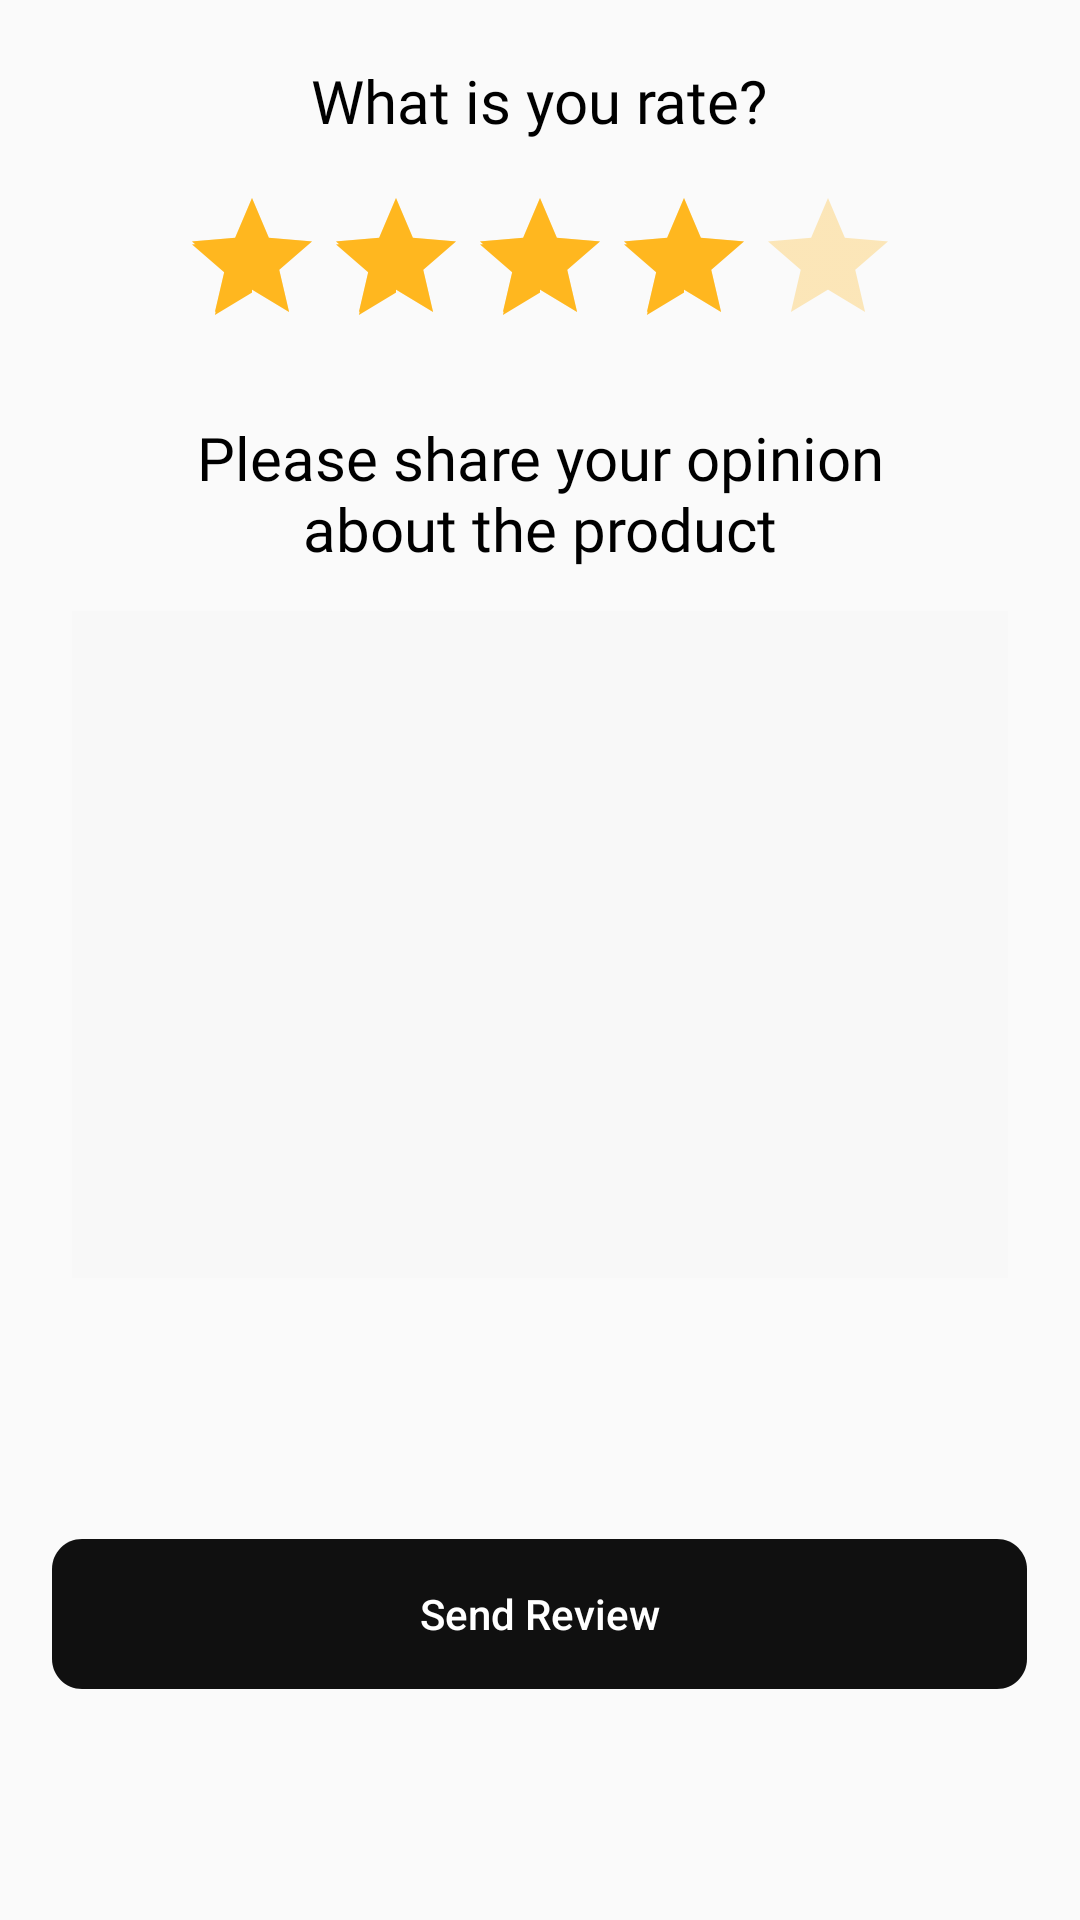

The Android layout XML behind this screen, and the referenced resources:
<!-- AndroidManifest.xml: application theme Theme.VTC_ECommerce_androidApp -->
<!-- res/layout/review_dialog.xml -->
<?xml version="1.0" encoding="utf-8"?>
<LinearLayout xmlns:android="http://schemas.android.com/apk/res/android"
    android:layout_width="match_parent"
    android:layout_height="match_parent"
    android:background="@drawable/dialog_rounded_bg"
    android:orientation="vertical">

    <TextView
        android:layout_width="wrap_content"
        android:layout_height="wrap_content"
        android:text="What is you rate?"
        android:textColor="@color/black"
        android:layout_marginTop="20dp"
        android:textStyle="bold"
        android:textFontWeight="500"
        android:fontFamily="@font/dm_sans"
        android:textSize="20sp"
        android:layout_gravity="center"/>

    <RatingBar
        android:id="@+id/ratingbar"
        android:theme="@style/RatingBar"
        android:layout_width="wrap_content"
        android:layout_height="wrap_content"
        android:numStars="5"
        android:layout_gravity="center"
        android:layout_marginTop="15dp"
        android:rating="4.0"
        android:stepSize="0.5" />

    <TextView
        android:layout_width="wrap_content"
        android:layout_height="wrap_content"
        android:text="Please share your opinion about the product"
        android:textColor="@color/black"
        android:layout_marginLeft="65dp"
        android:layout_marginRight="65dp"
        android:layout_marginTop="20dp"
        android:textStyle="bold"
        android:gravity="center"
        android:textFontWeight="500"
        android:fontFamily="@font/dm_sans"
        android:textSize="20sp"
        android:layout_gravity="center"/>


    <EditText
        android:id="@+id/et_notice"
        android:layout_width="match_parent"
        android:layout_height="wrap_content"
        android:layout_marginStart="24dp"
        android:layout_marginTop="14dp"
        android:layout_marginEnd="24dp"
        android:layout_marginBottom="62dp"
        android:background="#F8F8F8"
        android:gravity="start"

        android:includeFontPadding="false"
        android:lineSpacingMultiplier="1.2"
        android:maxLength="1000"
        android:minLines="8"
        android:paddingStart="14dp"
        android:paddingTop="12dp"
        android:paddingEnd="14dp"
        android:paddingBottom="12dp"
        />

    <Button
        android:layout_width="wrap_content"
        android:layout_height="wrap_content"
        android:background="@drawable/btn_addcart"
        android:text="Send Review"
        android:textColor="@color/white"
        android:layout_gravity="center"
        android:id="@+id/sendreviewbtn"
        android:layout_marginTop="25dp"
        android:textAllCaps="false"
        android:layout_marginBottom="47dp"

        android:layout_marginLeft="15dp"
        android:layout_marginRight="15dp"
        />





</LinearLayout>
<!-- resources referenced by this layout -->
<resources>
  <color name="black">#FF000000</color>
  <color name="white">#FFFFFFFF</color>
  <!-- drawable btn_addcart (drawable) -->
  <?xml version="1.0" encoding="utf-8"?>
  <vector
      xmlns:android="http://schemas.android.com/apk/res/android"
      xmlns:aapt="http://schemas.android.com/aapt"
      android:width="325dp"
      android:height="50dp"
      android:viewportWidth="325"
      android:viewportHeight="50"
      >
  
      <group>
  
          <clip-path
              android:pathData="M10 0H315C320.523 0 325 4.47715 325 10V40C325 45.5228 320.523 50 315 50H10C4.47715 50 0 45.5228 0 40V10C0 4.47715 4.47715 0 10 0Z"
              />
  
          <path
              android:pathData="M0 0V50H325V0"
              android:fillColor="#101010"
              />
  
      </group>
  
  </vector>
  <style name="RatingBar" parent="Theme.AppCompat">
          <item name="colorControlNormal">@color/startclor</item>
          <item name="colorControlActivated">@color/startclor</item>
      </style>
  <style name="Theme.VTC_ECommerce_androidApp" parent="Theme.MaterialComponents.DayNight.NoActionBar.Bridge">
          
          <item name="colorPrimary">@color/purple_500</item>
          <item name="colorPrimaryVariant">@color/black</item>
          <item name="colorOnPrimary">@color/white</item>
          
          <item name="colorSecondary">@color/teal_200</item>
          <item name="colorSecondaryVariant">@color/teal_700</item>
          <item name="colorOnSecondary">@color/black</item>
          
          <item name="android:statusBarColor" tools:targetApi="l">?attr/colorPrimaryVariant</item>
  
  
          
          <item name="colorSurface">@color/shrine_blue_100</item>
          <item name="colorOnSurfaceVariant">@color/shrine_blue_900</item>
      </style>
  <color name="startclor">#FFB71F</color>
  <color name="purple_500">#FF6200EE</color>
  <color name="teal_200">#FF03DAC5</color>
  <color name="teal_700">#FF018786</color>
  <color name="shrine_blue_100">#E7F6FC</color>
  <color name="shrine_blue_900">#9E9E9E</color>
</resources>
